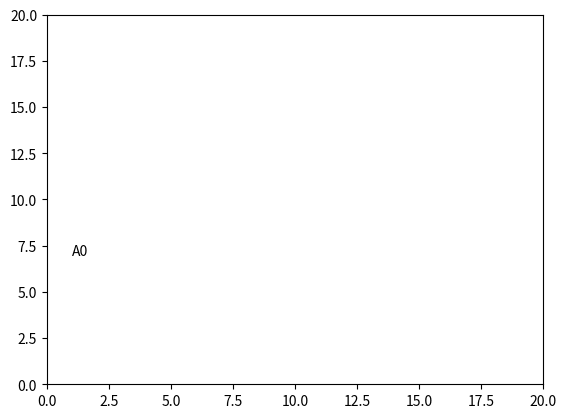

Write Python code to recreate this figure.
import numpy as np
import matplotlib.pyplot as plt
import matplotlib.animation as animation

# Create initial data
data = np.array([[1,2,3,4,5], [7,4,9,2,3]])

# Create figure and axes
fig = plt.figure()
ax = plt.axes(xlim=(0, 20), ylim=(0, 20))

# Create initial objects
line, = ax.plot([], [], 'r-')
annotation = ax.annotate('A0', xy=(data[0][0], data[1][0]))
annotation.set_animated(True)

# Create the init function that returns the objects
# that will change during the animation process
def init():
    return line, annotation

# Create the update function that returns all the
# objects that have changed
def update(num):
    newData = np.array([[1 + num, 2 + num / 2, 3, 4 - num / 4, 5 + num],
                        [7, 4, 9 + num / 3, 2, 3]])
    line.set_data(newData)
    # This is not working i 1.2.1
    # annotation.set_position((newData[0][0], newData[1][0]))
    annotation.xytext = (newData[0][0], newData[1][0])
    return line, annotation

anim = animation.FuncAnimation(fig, update, frames=25, init_func=init,
                               interval=200, blit=True)
plt.show()